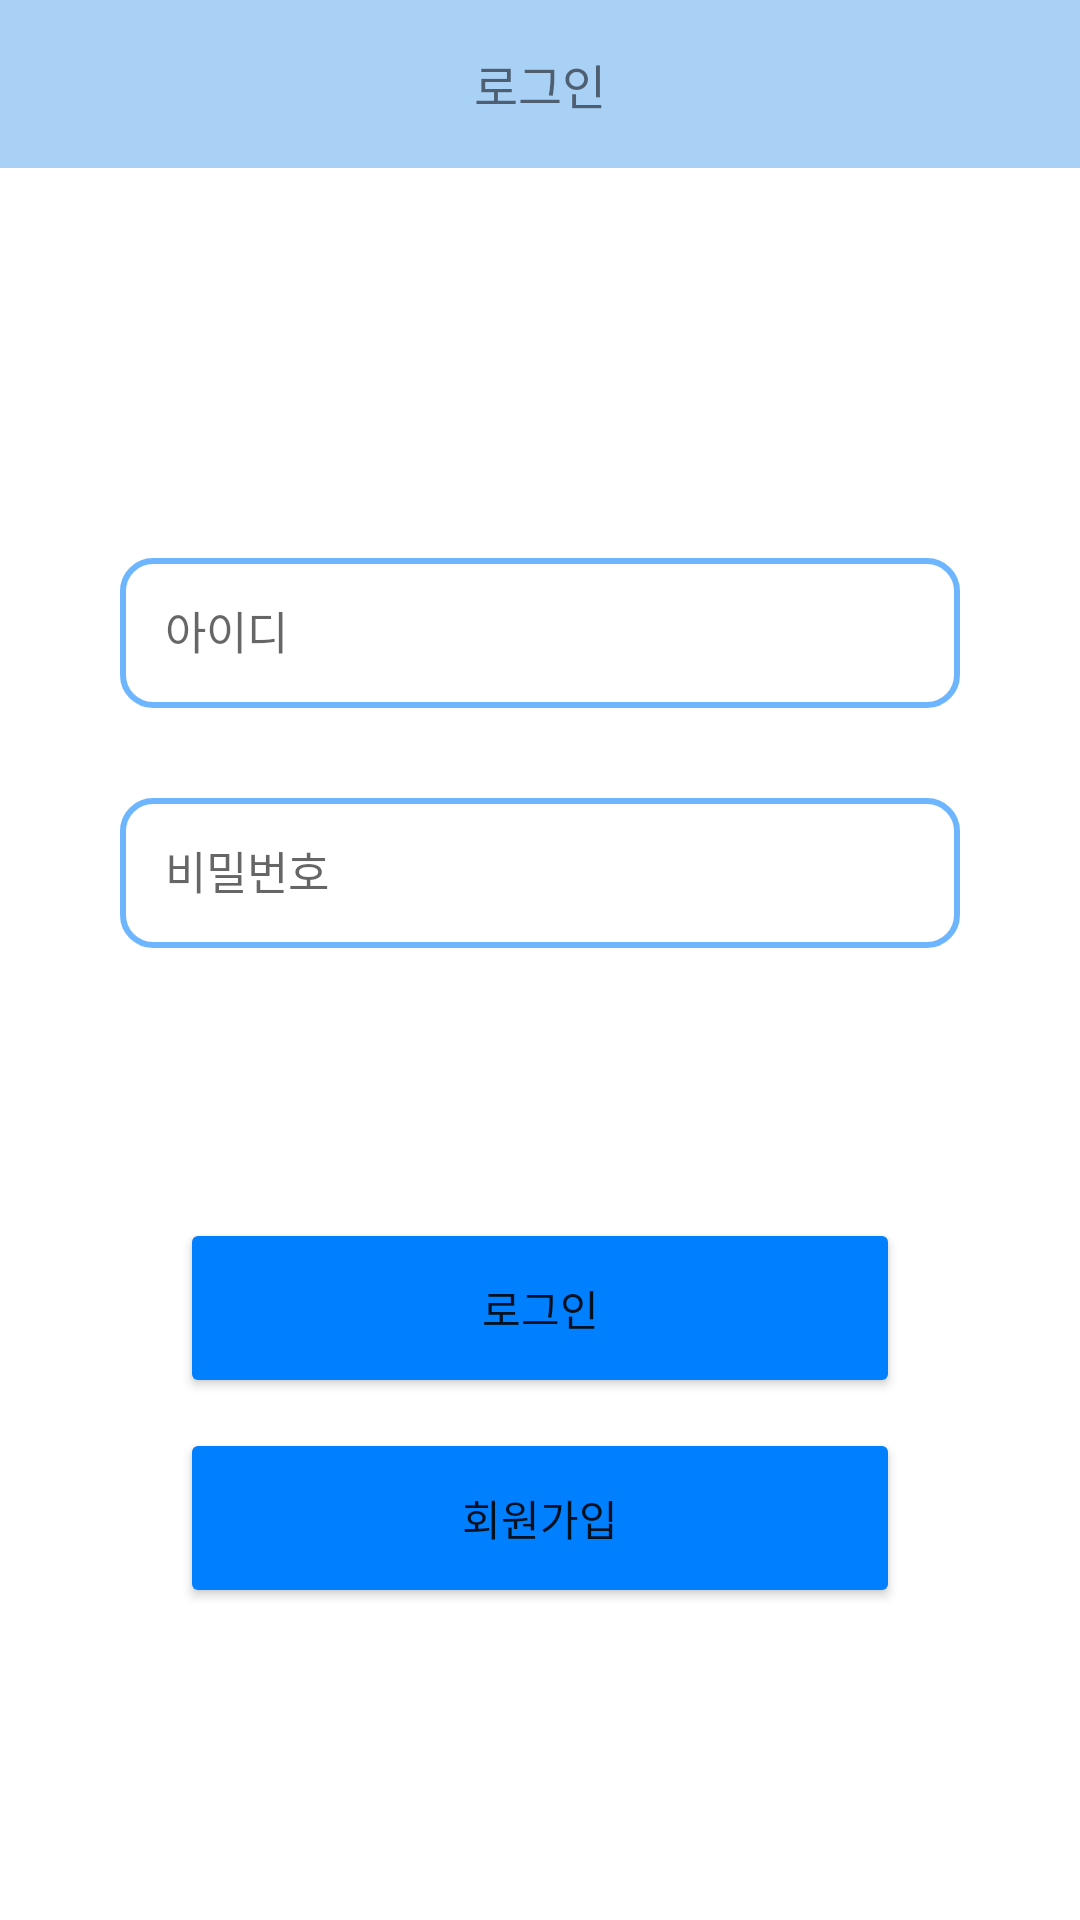

Produce the Android XML layout that renders to this screen, including the resource entries it uses.
<!-- AndroidManifest.xml: application theme Theme.Greenduks -->
<!-- res/layout/activity_login.xml -->
<?xml version="1.0" encoding="utf-8"?>
<androidx.drawerlayout.widget.DrawerLayout xmlns:android="http://schemas.android.com/apk/res/android"
    xmlns:app="http://schemas.android.com/apk/res-auto"
    xmlns:tools="http://schemas.android.com/tools"
    android:id="@+id/drawer_layout"
    android:layout_width="match_parent"
    android:layout_height="match_parent"
    android:fitsSystemWindows="true"
    tools:openDrawer="start">

    <ScrollView
        android:layout_width="match_parent"
        android:layout_height="match_parent">

        <LinearLayout
            android:layout_width="match_parent"
            android:layout_height="wrap_content"
            android:orientation="vertical" >

            <androidx.constraintlayout.widget.ConstraintLayout
                android:layout_width="match_parent"
                android:layout_height="match_parent">

                <androidx.appcompat.widget.Toolbar
                    android:id="@+id/toolbar2"
                    android:layout_width="match_parent"
                    android:layout_height="wrap_content"
                    android:background="#A9D0F5"
                    android:minHeight="?attr/actionBarSize"
                    android:theme="?attr/actionBarTheme"
                    app:layout_constraintEnd_toEndOf="parent"
                    app:layout_constraintStart_toStartOf="parent"
                    app:layout_constraintTop_toTopOf="parent" />

                <TextView
                    android:id="@+id/textView3"
                    android:layout_width="wrap_content"
                    android:layout_height="wrap_content"
                    android:text="로그인"
                    android:textSize="16sp"
                    app:layout_constraintBottom_toBottomOf="@+id/toolbar2"
                    app:layout_constraintEnd_toEndOf="parent"
                    app:layout_constraintStart_toStartOf="parent"
                    app:layout_constraintTop_toTopOf="parent" />

                <LinearLayout
                    android:id="@+id/linearLayout"
                    android:layout_width="match_parent"
                    android:layout_height="wrap_content"
                    android:layout_marginStart="40dp"
                    android:layout_marginTop="130dp"
                    android:layout_marginEnd="40dp"
                    android:orientation="vertical"
                    app:layout_constraintEnd_toEndOf="parent"
                    app:layout_constraintStart_toStartOf="parent"
                    app:layout_constraintTop_toBottomOf="@+id/toolbar2">

                    <EditText
                        android:id="@+id/etLoginId"
                        android:layout_width="match_parent"
                        android:layout_height="50dp"
                        android:layout_marginBottom="30dp"
                        android:background="@drawable/edit_background"
                        android:ems="10"
                        android:hint="아이디"
                        android:inputType="textPersonName|textEmailAddress"
                        android:padding="15dp"
                        android:textSize="15sp" />

                    <EditText
                        android:id="@+id/etLoginPw"
                        android:layout_width="match_parent"
                        android:layout_height="50dp"
                        android:background="@drawable/edit_background"
                        android:ems="10"
                        android:hint="비밀번호"
                        android:inputType="textPassword"
                        android:padding="15dp"
                        android:textSize="15sp" />

                </LinearLayout>

                <LinearLayout
                    android:layout_width="0dp"
                    android:layout_height="wrap_content"
                    android:layout_marginStart="60dp"
                    android:layout_marginLeft="60dp"
                    android:layout_marginTop="90dp"
                    android:layout_marginEnd="60dp"
                    android:layout_marginRight="60dp"
                    android:layout_marginBottom="90dp"
                    android:orientation="vertical"
                    app:layout_constraintBottom_toBottomOf="parent"
                    app:layout_constraintEnd_toEndOf="parent"
                    app:layout_constraintStart_toStartOf="parent"
                    app:layout_constraintTop_toBottomOf="@+id/linearLayout">

                    <Button
                        android:id="@+id/btnLogin"
                        android:layout_width="match_parent"
                        android:layout_height="60dp"
                        android:onClick="onClick"
                        android:text="로그인"
                        app:backgroundTint="#0080ff" />

                    <Button
                        android:id="@+id/btnSignUp"
                        android:layout_width="match_parent"
                        android:layout_height="60dp"
                        android:layout_marginTop="10dp"
                        android:onClick="onClick"
                        android:text="회원가입"
                        app:backgroundTint="#0080ff" />
                </LinearLayout>
            </androidx.constraintlayout.widget.ConstraintLayout>

        </LinearLayout>
    </ScrollView>

</androidx.drawerlayout.widget.DrawerLayout>
<!-- resources referenced by this layout -->
<resources>
  <!-- drawable edit_background (drawable) -->
  <?xml version="1.0" encoding="utf-8"?>
  <shape xmlns:android="http://schemas.android.com/apk/res/android"
      android:shape="rectangle" android:thickness="0dp">
      <stroke android:width="2dp" android:color="#920080ff"/>
      <solid android:color="#ffffff"/>
      <corners android:radius="10dp" />
  </shape>
  <style name="Theme.Greenduks" parent="Theme.MaterialComponents.Light.NoActionBar">
          
          <item name="colorPrimary">@color/purple_500</item>
          <item name="colorPrimaryVariant">@color/purple_700</item>
          <item name="colorOnPrimary">@color/white</item>
          
          <item name="colorSecondary">@color/teal_200</item>
          <item name="colorSecondaryVariant">@color/teal_700</item>
          <item name="colorOnSecondary">@color/black</item>
          
          <item name="android:statusBarColor" tools:targetApi="l">?attr/colorPrimaryVariant</item>
          
      </style>
  <!-- not gathered from this repository: default colours our renderer supplied (Android Studio template values) -->
  <color name="purple_500">#FF6200EE</color>
  <color name="purple_700">#FF3700B3</color>
  <color name="teal_200">#FF03DAC5</color>
  <color name="teal_700">#FF018786</color>
  <color name="black">#FF000000</color>
  <color name="white">#FFFFFFFF</color>
</resources>
